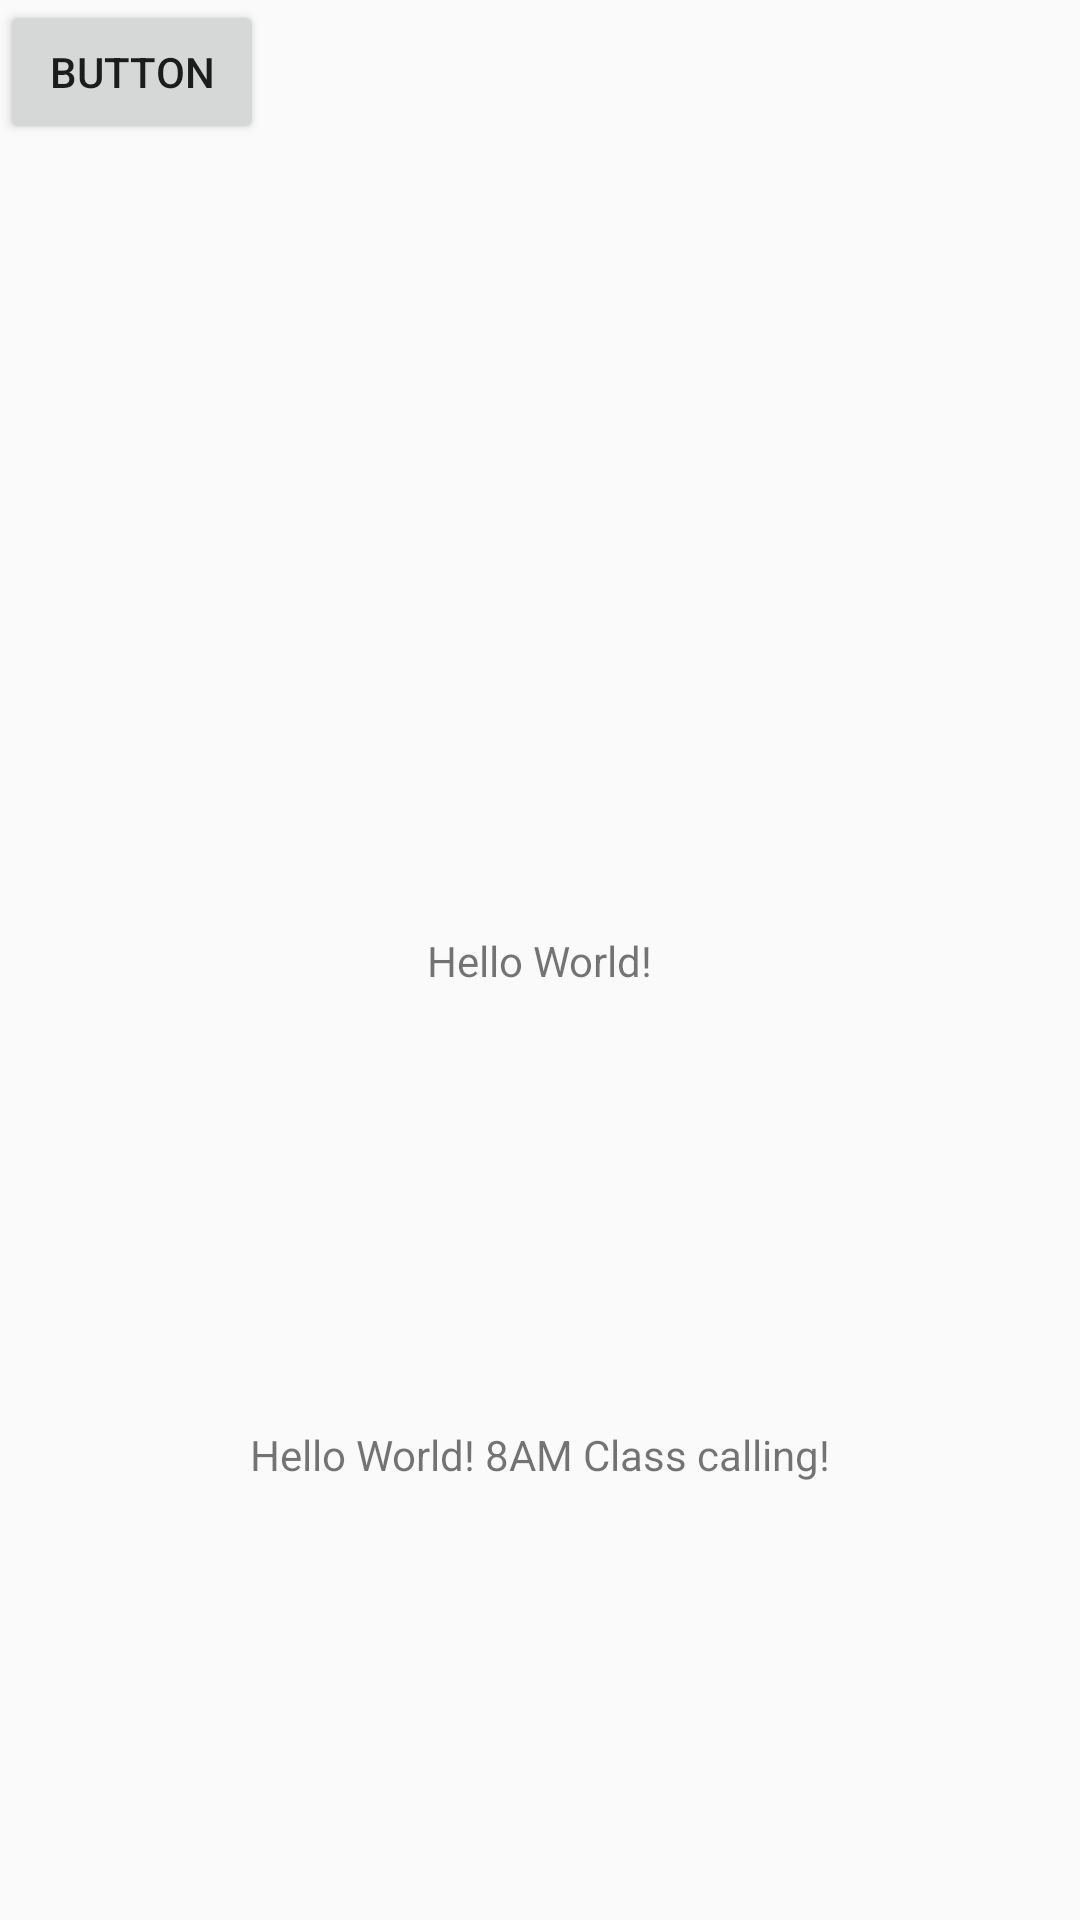

Android layout source for this screen:
<!-- AndroidManifest.xml: application theme AppTheme.NoActionBar -->
<!-- res/layout/activity_main.xml -->
<?xml version="1.0" encoding="utf-8"?>
<androidx.constraintlayout.widget.ConstraintLayout xmlns:android="http://schemas.android.com/apk/res/android"
    xmlns:app="http://schemas.android.com/apk/res-auto"
    xmlns:tools="http://schemas.android.com/tools"
    android:layout_width="match_parent"
    android:layout_height="match_parent"
    tools:context=".MainActivity">

    <TextView
        android:id="@+id/txtFirstTextView"
        android:layout_width="wrap_content"
        android:layout_height="wrap_content"
        android:text="Hello World!"
        app:layout_constraintBottom_toBottomOf="parent"
        app:layout_constraintLeft_toLeftOf="parent"
        app:layout_constraintRight_toRightOf="parent"
        app:layout_constraintTop_toTopOf="parent" />

    <TextView
        android:layout_width="wrap_content"
        android:layout_height="wrap_content"
        android:text="@string/helloWorld"
        app:layout_constraintBottom_toBottomOf="parent"
        app:layout_constraintLeft_toLeftOf="parent"
        app:layout_constraintRight_toRightOf="parent"
        app:layout_constraintTop_toBottomOf="@id/txtFirstTextView"/>

    <Button
        android:id="@+id/button"
        android:layout_width="wrap_content"
        android:layout_height="wrap_content"
        android:text="Button"
        tools:layout_editor_absoluteX="173dp"
        tools:layout_editor_absoluteY="102dp" />

</androidx.constraintlayout.widget.ConstraintLayout>
<!-- resources referenced by this layout -->
<resources>
  <string name="helloWorld">Hello World! 8AM Class calling!</string>
  <style name="AppTheme.NoActionBar" parent="Theme.AppCompat.Light.NoActionBar">
          <item name="colorPrimary">@color/colorPrimary</item>
          <item name="colorPrimaryDark">@color/colorPrimaryDark</item>
          <item name="colorAccent">@color/colorAccent</item>
      </style>
  <color name="colorPrimary">#008577</color>
  <color name="colorPrimaryDark">#00574B</color>
  <color name="colorAccent">#D81B60</color>
</resources>
